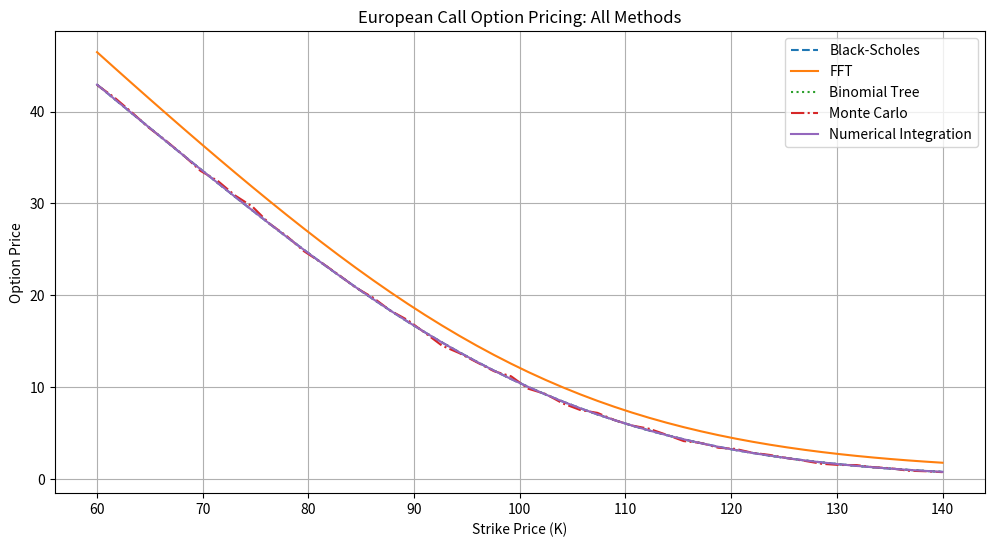
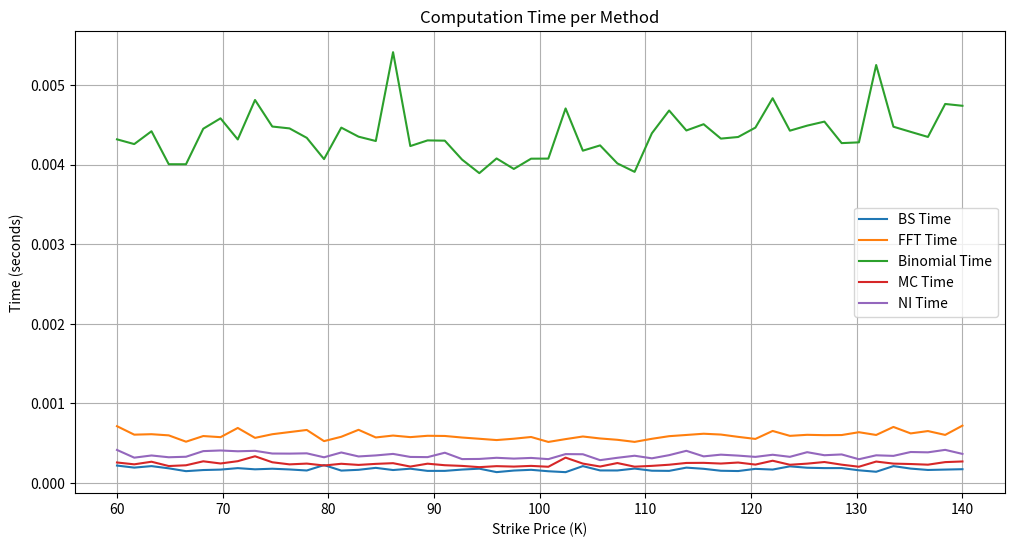

The matplotlib source for these figures, in order:


#author:@ionutnodis
#time: 2025-03-22


#--- Import libraries ---#
import numpy as np
import pandas as pd
import matplotlib.pyplot as plt
from scipy.stats import norm
import time


#--- Comparison of Option Pricing Techniques ---#

#---- FFT -----#
# Characteristic function for BS model
def bs_char_func(u, S0, r, T, sigma):
    """
    Computes the characteristic function for the Black-Scholes model.

    This function calculates the Fourier transform of the log of the stock price 
    under the risk-neutral measure, which is a key component in option pricing 
    using the FFT method.

    Parameters:
    - u: Complex argument for the characteristic function
    - S0: Spot price of the underlying asset
    - r: Risk-free interest rate
    - T: Time to maturity (in years)
    - sigma: Volatility of the underlying asset

    Returns:
    - The value of the characteristic function for the given parameters
    """
    
    
    i = 1j
    return np.exp(i * u * (np.log(S0) + (r - 0.5 * sigma**2) * T) - 0.5 * sigma**2 * u**2 * T)

# Carr-Madan FFT pricing
def fft_option_price(S0, K, r, T, sigma, alpha=1.5, N=2**12, eta=0.25):
    """
    Computes the option price using the Carr-Madan FFT method.

    This function implements the Carr-Madan approach to option pricing, which 
    leverages the characteristic function of the underlying asset's price process 
    and the Fast Fourier Transform (FFT) to efficiently compute option prices.

    Parameters:
    - S0: Spot price of the underlying asset
    - K: Strike price of the option
    - r: Risk-free interest rate
    - T: Time to maturity (in years)
    - sigma: Volatility of the underlying asset
    - alpha: Damping factor to ensure convergence (default is 1.5)
    - N: Number of FFT points (default is 2^12)
    - eta: Spacing of the integration grid (default is 0.25)

    Returns:
    - The interpolated option price for the given strike price (K)
    """
    
    lambd = 2 * np.pi / (N * eta)
    b = np.log(K) - N * lambd / 2
    u = np.arange(N) * eta
    v = b + np.arange(N) * lambd

    i = 1j
    phi = bs_char_func(u - (alpha + 1) * i, S0, r, T, sigma)
    simpson_weights = (3 + (-1) ** np.arange(N)) / 3
    integrand = (
        np.exp(-r * T)
        * phi
        / (alpha**2 + alpha - u**2 + i * (2 * alpha + 1) * u)
        * np.exp(i * u * (-b))
        * eta
        * simpson_weights
    )

    fft_values = np.fft.fft(integrand).real
    strikes = np.exp(v)
    prices = np.exp(-alpha * v) / np.pi * fft_values
    return np.interp(K, strikes, prices)


#---- Black-Scholes -----#

# Black-Scholes pricing
def bs_call_price(S0, K, r, T, sigma):
    """
    Calculate European Call option prices using Black-Scholes-Merton formula.

    The function takes the following input Parameters:

        S0(float): Spot price of the underlying asset
        K (float): Strike price 
        T (float): Time to maturity (in years)
        r (float): Risk-free interest rate (annualized)
        sigma (float): Volatility of the underlying asset (annualized)

    And outputs the prices of European Call Option according to the Black-Scholes-Merton Model.
 
    """
    
    d1 = (np.log(S0 / K) + (r + 0.5 * sigma**2) * T) / (sigma * np.sqrt(T))
    d2 = d1 - sigma * np.sqrt(T)
    return S0 * norm.cdf(d1) - K * np.exp(-r * T) * norm.cdf(d2)


#--- Binomial Tree ---#

# Binomial tree pricing
def binomial_call_price(S0, K, r, T, sigma, N=1000):
    """
    Computes the price of a European call option using the Binomial Tree model.

    This implementation supports dividend payments at specified times, making it
    suitable for pricing options on dividend-paying stocks.

    Parameters:
    - S0 : float : Initial stock price
    - K : float : Strike price
    - T : float : Time to maturity (in years)
    - r : float : Risk-free interest rate (annualized)
    - sigma : float : Volatility of the underlying stock (annualized)
    - N : int : Number of steps in the binomial tree

    Returns:
    - float : Option price
    """
    dt = T / N
    u = np.exp(sigma * np.sqrt(dt))
    d = 1 / u
    p = (np.exp(r * dt) - d) / (u - d)

    ST = np.array([S0 * u**j * d**(N - j) for j in range(N + 1)])
    option_values = np.maximum(ST - K, 0)

    for i in range(N - 1, -1, -1):
        option_values = np.exp(-r * dt) * (p * option_values[1:] + (1 - p) * option_values[:-1])
    return option_values[0]


#--- Monte Carlo ---#

# Function to compute the option price using Monte Carlo
def monte_carlo_call_price(S0, K, r, T, sigma, simulations=10000):
    """
    Computes the price of a European call option using the Monte Carlo simulation method.

    This function generates multiple random paths for the underlying asset price
    based on the Geometric Brownian Motion model. It then calculates the payoff
    for each path and discounts it back to the present value to estimate the option price.

    Parameters:
    - S0: Spot price of the underlying asset
    - K: Strike price of the option
    - r: Risk-free interest rate
    - T: Time to maturity (in years)
    - sigma: Volatility of the underlying asset
    - simulations: Number of Monte Carlo simulations (default is 10,000)

    Returns:
    - The estimated price of the European call option
    """
    
    Z = np.random.standard_normal(simulations)
    ST = S0 * np.exp((r - 0.5 * sigma**2) * T + sigma * np.sqrt(T) * Z)
    payoff = np.maximum(ST - K, 0)
    return np.exp(-r * T) * np.mean(payoff)


# --- Option Pricing using numerical integration ----# 
#Function to compute put options via numerical integration 
#We assume that the stock price follows a lognoral distribution 

#Function to Compute the lognormal density 
def logNormal(S, r, q, sig, S0, T): 
    """
    Computes the lognormal density function for a given stock price.

    This function calculates the probability density of the stock price at time T
    under the assumption that it follows a lognormal distribution.

    Parameters:
    - S: Stock price at time T
    - r: Risk-free interest rate
    - q: Dividend yield
    - sig: Volatility of the underlying asset
    - S0: Initial stock price
    - T: Time to maturity (in years)

    Returns:
    - The value of the lognormal density function for the given parameters
    """ 
    f = np.exp(-((np.log(S/S0) - (r-q-0.5*sig**2)*T)**2)/(2*sig**2*T))/(S*np.sqrt(2*np.pi*sig**2*T))
    return f

#Parameters for the Put 
S0 = 100
K = 90
r = 0.05
q = 0.02
sig = 0.25
T = 1.0

#Function to compute the numerical integration for the put 

def numerical_integral_put(r, q, S0, K, sig, T, N): 
    
    #temporary values
    eta = 0.0 #spacing of the integration grid
    priceP = 0.0 #price of the put option
    
    #discount factor 
    df = np.exp(-r*T)
    #step size
    eta = 1. *K/N
    #vector of stock prices
    S = np.arange(1, N+1)*eta
    #vector of weights
    w = np.ones(N)*eta
    w[0] = eta / 2
    #lognormal density
    logN = np.zeros(N)
    logN = logNormal(S, r, q, sig, S0, T)
    #numerical integral 
    sumP = np.sum((K-S)*logN*w)
    #price of the put option
    priceP = df*sumP
    return eta, priceP

#Now we can use the previous function to price the put for different values of N = 2^n , n=1,2,...,15

#Define a vector with all values of N 
n_min = 1
n_max = 15
n_vec = np.arange(n_min, n_max+1, dtype=int)

#Compute numerical integration for all values of N
start = time.time()

#Storing the results in a Pandas DataFrame

def results_to_dataframe(n_vec, eta_vec, put_vec) -> pd.DataFrame:
    """
    Saves the results of numerical integration into a pandas DataFrame.

    Parameters:
    - n_vec: Array of N values (powers of 2)
    - eta_vec: Array of eta values (step sizes)
    - put_vec: Array of put option prices

    Returns:
    - A pandas DataFrame containing the results
    """
    results_df = pd.DataFrame({
        'N': [f'2^{n}' for n in n_vec],
        'eta': eta_vec,
        'P_0': put_vec
    })
    return results_df

# Calculate eta_vec based on n_vec
eta_vec = K / (2 ** n_vec)

# Compute put_vec using numerical integration for all values of N
put_vec = np.array([numerical_integral_put(r, q, S0, K, sig, T, N=2**n)[1] for n in n_vec])

# Save the results into a DataFrame
integration_results = results_to_dataframe(n_vec, eta_vec, put_vec)

# Print the DataFrame
print(integration_results)

end = time.time()
print("Time for numerical integration:", end - start)



# --- Comparing all Option Pricing Techniques ---#

#Parameters and pricing across strikes 

S0 = 100 
r = 0.05
T = 1.0
sigma = 0.2
q = 0.0 #no dividends

#Array of strike prices
K_values = np.linspace(60, 140, 50)


#Dictionary to store the prices and times
fft_prices, bs_prices, binomial_prices, mc_prices, ni_prices = [], [], [], [], []
fft_times, bs_times, binomial_times, mc_times, ni_times = [], [], [], [], []


#Loop over to compute the prices and times
for K in K_values:
    start = time.time()
    bs_prices.append(bs_call_price(S0, K, r, T, sigma))
    bs_times.append(time.time() - start)

    start = time.time()
    fft_prices.append(fft_option_price(S0, K, r, T, sigma))
    fft_times.append(time.time() - start)

    start = time.time()
    binomial_prices.append(binomial_call_price(S0, K, r, T, sigma))
    binomial_times.append(time.time() - start)

    start = time.time()
    mc_prices.append(monte_carlo_call_price(S0, K, r, T, sigma))
    mc_times.append(time.time() - start)
    
    # Put-Call parity and pricing using numerical integration
    start = time.time()
    _, put_price = numerical_integral_put(r, q, S0, K, sigma, T, N=2**15)
    call_price = put_price + S0 * np.exp(-q * T) - K * np.exp(-r * T)
    ni_prices.append(call_price)
    ni_times.append(time.time() - start)

# --- Plot Prices ---
plt.figure(figsize=(12, 6))
plt.plot(K_values, bs_prices, label="Black-Scholes", linestyle="--")
plt.plot(K_values, fft_prices, label="FFT")
plt.plot(K_values, binomial_prices, label="Binomial Tree", linestyle=":")
plt.plot(K_values, mc_prices, label="Monte Carlo", linestyle="-.")
plt.plot(K_values, ni_prices, label="Numerical Integration", linestyle="-")
plt.title("European Call Option Pricing: All Methods")
plt.xlabel("Strike Price (K)")
plt.ylabel("Option Price")
plt.legend()
plt.grid(True)
plt.show()

# --- Plot Computation Times ---
plt.figure(figsize=(12, 6))
plt.plot(K_values, bs_times, label="BS Time")
plt.plot(K_values, fft_times, label="FFT Time")
plt.plot(K_values, binomial_times, label="Binomial Time")
plt.plot(K_values, mc_times, label="MC Time")
plt.plot(K_values, ni_times, label="NI Time")
plt.title("Computation Time per Method")
plt.xlabel("Strike Price (K)")
plt.ylabel("Time (seconds)")
plt.legend()
plt.grid(True)
plt.show()

# --- Determine Fastest Method ---
average_times = {
    "Black-Scholes": np.mean(bs_times),
    "FFT": np.mean(fft_times),
    "Binomial": np.mean(binomial_times),
    "Monte Carlo": np.mean(mc_times),
    "Numerical Integration": np.mean(ni_times)
}

fastest_method = min(average_times, key=average_times.get)
print("Fastest method on average:", fastest_method)
